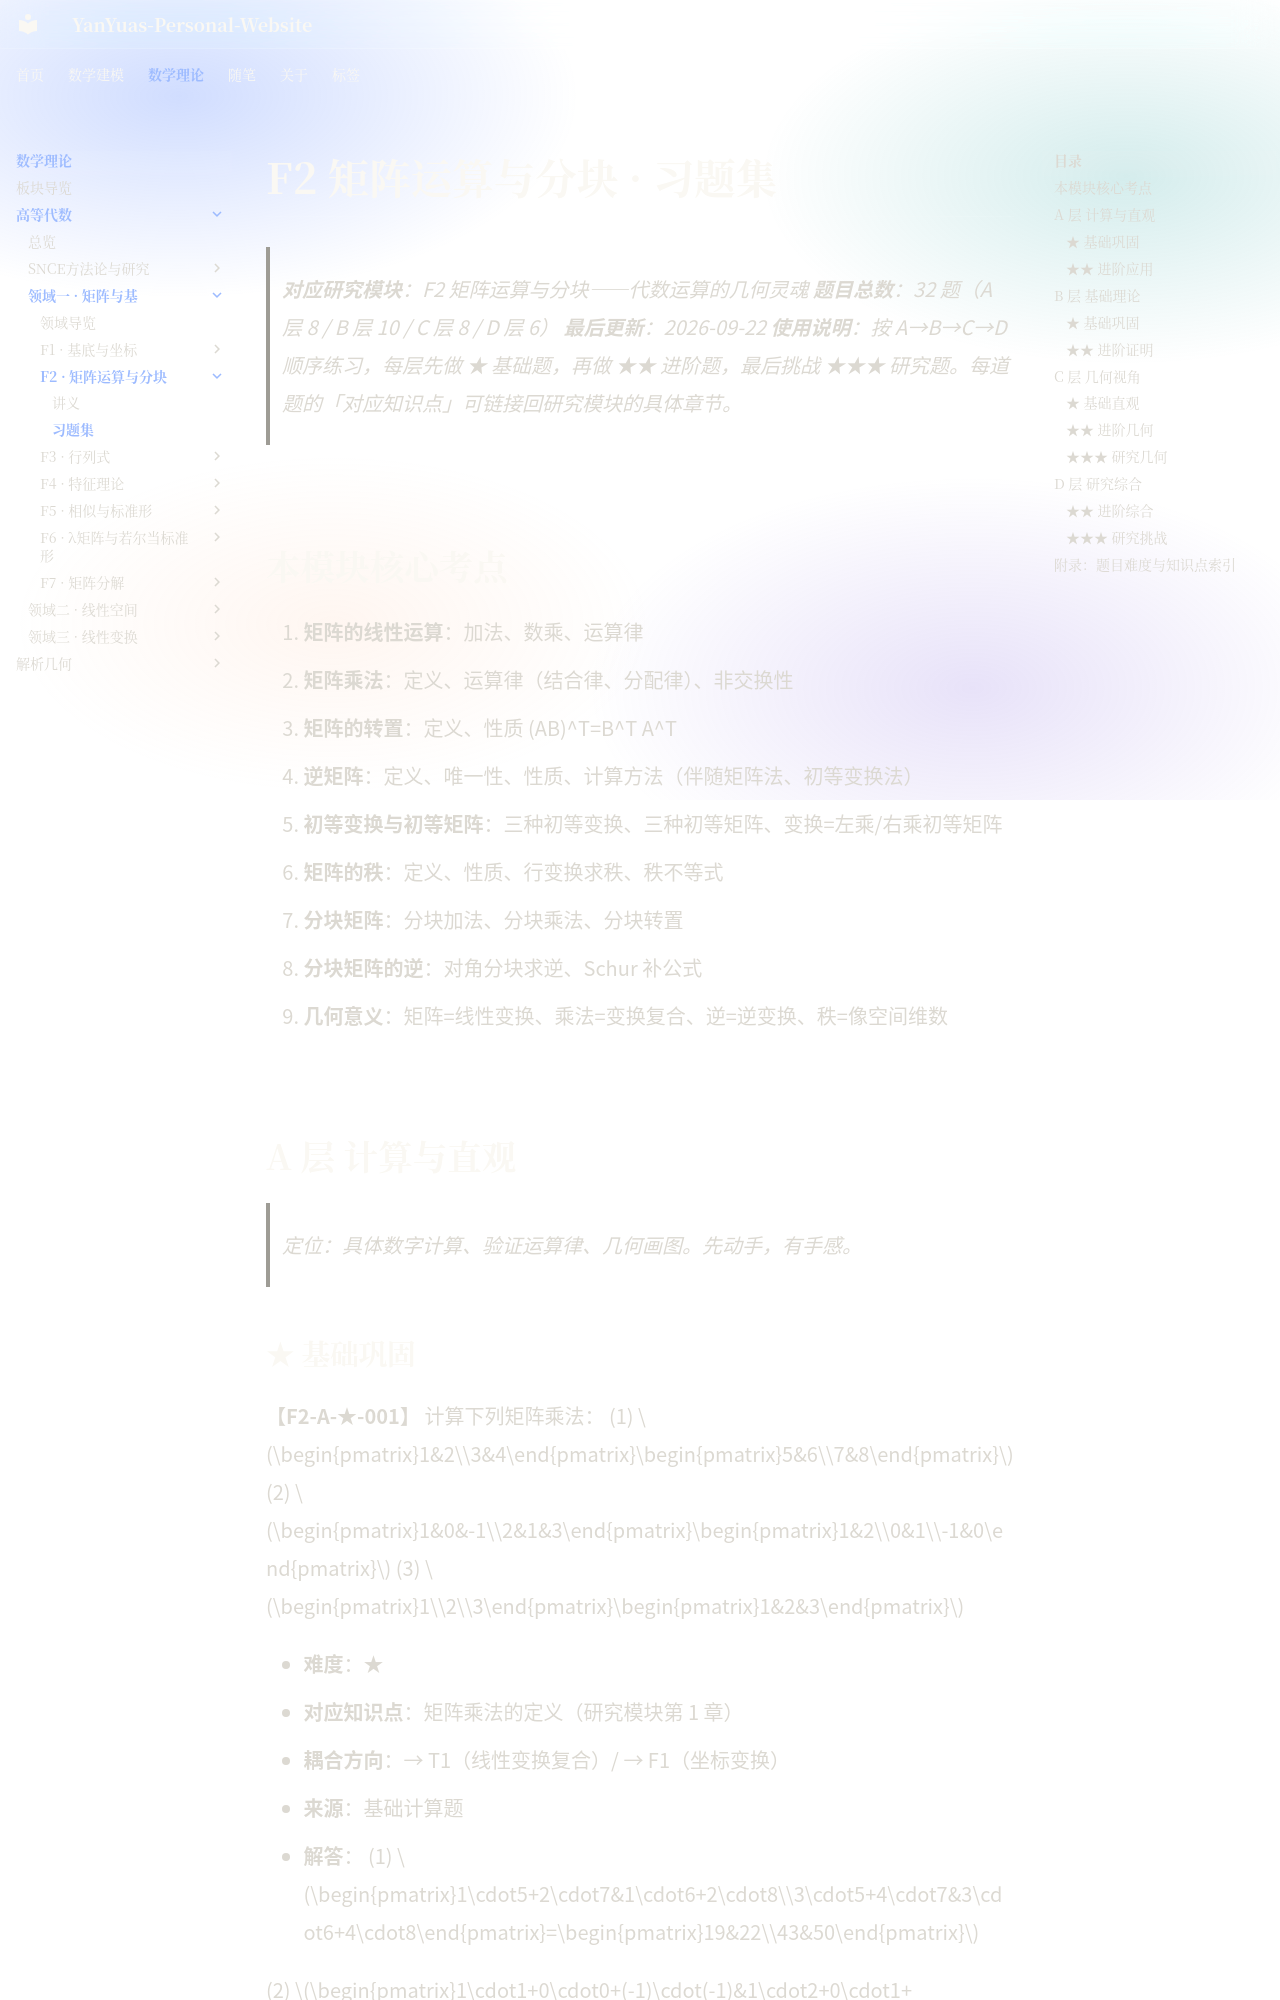

repository: YanYuas/YanYu-Site · page: maththeory/advanced-algebra/matrix-basis/F2-矩阵运算与分块/习题集/index.html · generator: mkdocs

# F2 矩阵运算与分块 · 习题集

> **对应研究模块**：F2 矩阵运算与分块——代数运算的几何灵魂
> **题目总数**：32 题（A 层 8 / B 层 10 / C 层 8 / D 层 6）
> **最后更新**：2026-09-22
> **使用说明**：按 A→B→C→D 顺序练习，每层先做 ★ 基础题，再做 ★★ 进阶题，最后挑战 ★★★ 研究题。每道题的「对应知识点」可链接回研究模块的具体章节。

---

## 本模块核心考点

1. **矩阵的线性运算**：加法、数乘、运算律
2. **矩阵乘法**：定义、运算律（结合律、分配律）、非交换性
3. **矩阵的转置**：定义、性质 (AB)^T=B^T A^T
4. **逆矩阵**：定义、唯一性、性质、计算方法（伴随矩阵法、初等变换法）
5. **初等变换与初等矩阵**：三种初等变换、三种初等矩阵、变换=左乘/右乘初等矩阵
6. **矩阵的秩**：定义、性质、行变换求秩、秩不等式
7. **分块矩阵**：分块加法、分块乘法、分块转置
8. **分块矩阵的逆**：对角分块求逆、Schur 补公式
9. **几何意义**：矩阵=线性变换、乘法=变换复合、逆=逆变换、秩=像空间维数

---

## A 层 计算与直观

> 定位：具体数字计算、验证运算律、几何画图。先动手，有手感。
